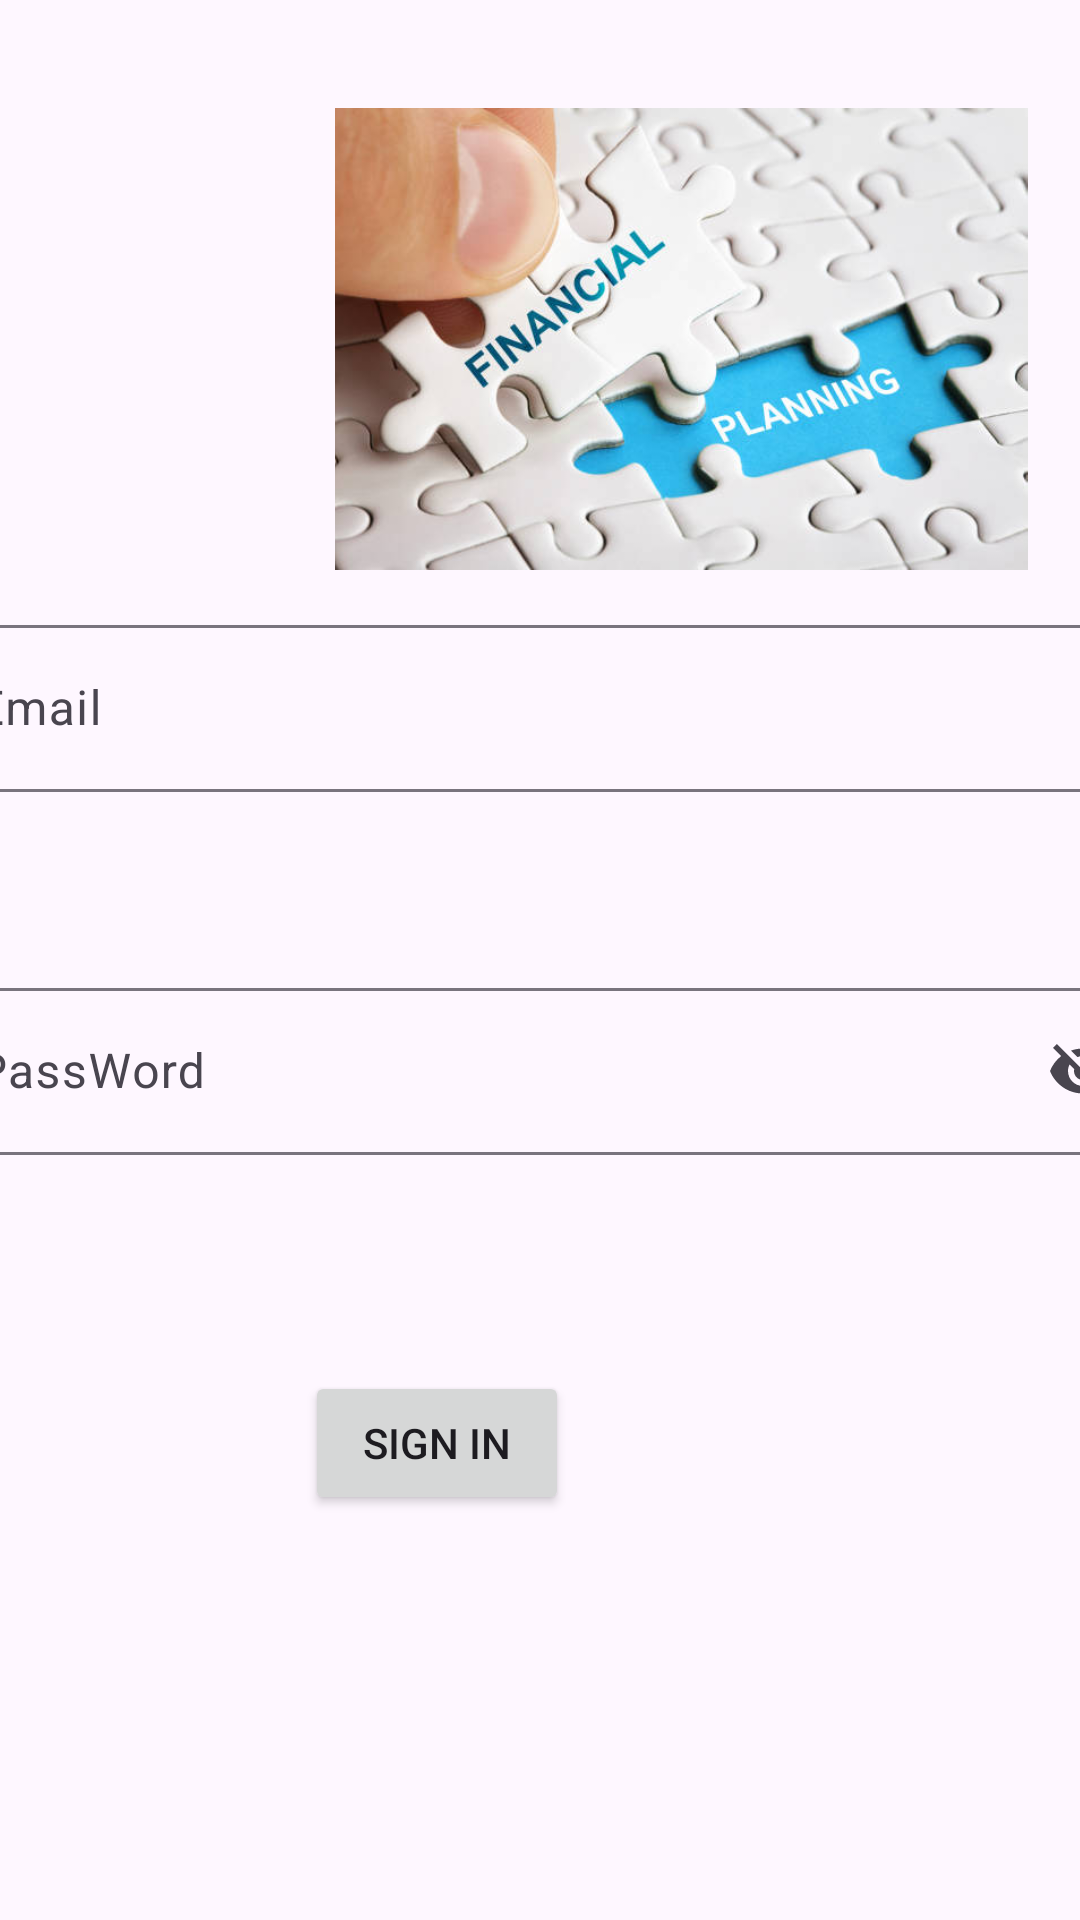

Write the Android layout XML for this screen, with the resource values it uses.
<!-- AndroidManifest.xml: application theme Theme.BIllsAPP -->
<!-- res/layout/activity_main2.xml -->
<?xml version="1.0" encoding="utf-8"?>
<androidx.constraintlayout.widget.ConstraintLayout xmlns:android="http://schemas.android.com/apk/res/android"
    xmlns:app="http://schemas.android.com/apk/res-auto"
    xmlns:tools="http://schemas.android.com/tools"
    android:layout_width="match_parent"
    android:layout_height="match_parent"
    tools:context=".MainActivity2">

    <com.google.android.material.textfield.TextInputLayout
        android:id="@+id/textInputLayout4"
        android:layout_width="409dp"
        android:layout_height="wrap_content"
        android:layout_marginStart="1dp"
        android:layout_marginTop="203dp"
        android:layout_marginEnd="1dp"
        app:startIconDrawable="@drawable/baseline_email_24"
        app:layout_constraintEnd_toEndOf="parent"
        app:layout_constraintStart_toStartOf="parent"
        app:layout_constraintTop_toTopOf="parent">

        <com.google.android.material.textfield.TextInputEditText
            android:id="@+id/tilemail"
            android:layout_width="match_parent"
            android:layout_height="wrap_content"
            android:hint="Email" />

    </com.google.android.material.textfield.TextInputLayout>

    <com.google.android.material.textfield.TextInputLayout
        android:id="@+id/textInputLayout5"
        android:layout_width="409dp"
        android:layout_height="wrap_content"
        android:layout_marginStart="1dp"
        android:layout_marginTop="60dp"
        android:layout_marginEnd="1dp"
        app:endIconMode="password_toggle"
        app:layout_constraintEnd_toEndOf="parent"
        app:layout_constraintStart_toStartOf="parent"
        app:layout_constraintTop_toBottomOf="@+id/textInputLayout4">

        <com.google.android.material.textfield.TextInputEditText
            android:id="@+id/tilPassWord"
            android:layout_width="match_parent"
            android:layout_height="wrap_content"
            android:hint="PassWord" />
    </com.google.android.material.textfield.TextInputLayout>

    <Button
        android:id="@+id/btnSignIn"
        android:layout_width="wrap_content"
        android:layout_height="wrap_content"
        android:layout_marginStart="125dp"
        android:layout_marginTop="72dp"
        android:layout_marginEnd="194dp"
        android:text="Sign In"
        app:layout_constraintEnd_toEndOf="parent"
        app:layout_constraintStart_toStartOf="parent"
        app:layout_constraintTop_toBottomOf="@+id/textInputLayout5" />

    <ImageView
        android:id="@+id/ivimage"
        android:layout_width="288dp"
        android:layout_height="154dp"
        android:layout_marginStart="83dp"
        android:layout_marginTop="36dp"
        android:layout_marginEnd="40dp"
        app:layout_constraintEnd_toEndOf="parent"
        app:layout_constraintHorizontal_bias="0.0"
        app:layout_constraintStart_toStartOf="parent"
        app:layout_constraintTop_toTopOf="parent"
        app:srcCompat="@drawable/img" />

</androidx.constraintlayout.widget.ConstraintLayout>
<!-- resources referenced by this layout -->
<resources>
  <!-- drawable img: png bitmap (drawable, 320110 bytes) -->
  <style name="Theme.BIllsAPP" parent="Base.Theme.BIllsAPP" />
  <style name="Base.Theme.BIllsAPP" parent="Theme.Material3.DayNight.NoActionBar">
          
          
      </style>
</resources>
